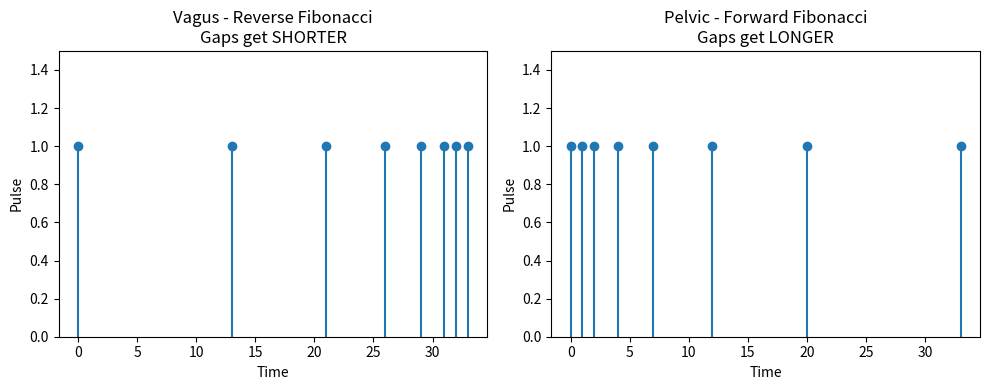

Write Python code to recreate this figure.
# Megan Ellis Protocol - Simulation v1.0
# Dual-pattern orthogonal neuromodulation
# Vagus = Reverse Fibonacci (gaps get SHORTER)
# Pelvic = Forward Fibonacci (gaps get LONGER)

import matplotlib.pyplot as plt
import numpy as np

# Patterns - inter-pulse intervals in ms (example units)
vagus_reverse = [13, 8, 5, 3, 2, 1, 1]   # tightening
pelvic_forward = [1, 1, 2, 3, 5, 8, 13]  # stretching

def pulses_from_gaps(gaps):
    times = [0]
    for g in gaps:
        times.append(times[-1] + g)
    return times

vagus_times = pulses_from_gaps(vagus_reverse)
pelvic_times = pulses_from_gaps(pelvic_forward)

print("Vagus (reverse) pulse times:", vagus_times)
print("Pelvic (forward) pulse times:", pelvic_times)

# Simple orthogonality check - correlation of gap patterns
corr = np.corrcoef(vagus_reverse, pelvic_forward)[0, 1]
print(f"Correlation of gap patterns: {corr:.3f}")
print("Near -1 = opposite patterns = good, they stay separable")

# Plot
plt.figure(figsize=(10, 4))

plt.subplot(1, 2, 1)
plt.stem(vagus_times, [1]*len(vagus_times), basefmt=" ")
plt.title("Vagus - Reverse Fibonacci\nGaps get SHORTER")
plt.xlabel("Time")
plt.ylabel("Pulse")
plt.ylim(0, 1.5)

plt.subplot(1, 2, 2)
plt.stem(pelvic_times, [1]*len(pelvic_times), basefmt=" ")
plt.title("Pelvic - Forward Fibonacci\nGaps get LONGER")
plt.xlabel("Time")
plt.ylabel("Pulse")
plt.ylim(0, 1.5)

plt.tight_layout()
plt.savefig("figure1.png")
plt.show()
print("Saved figure1.png")
